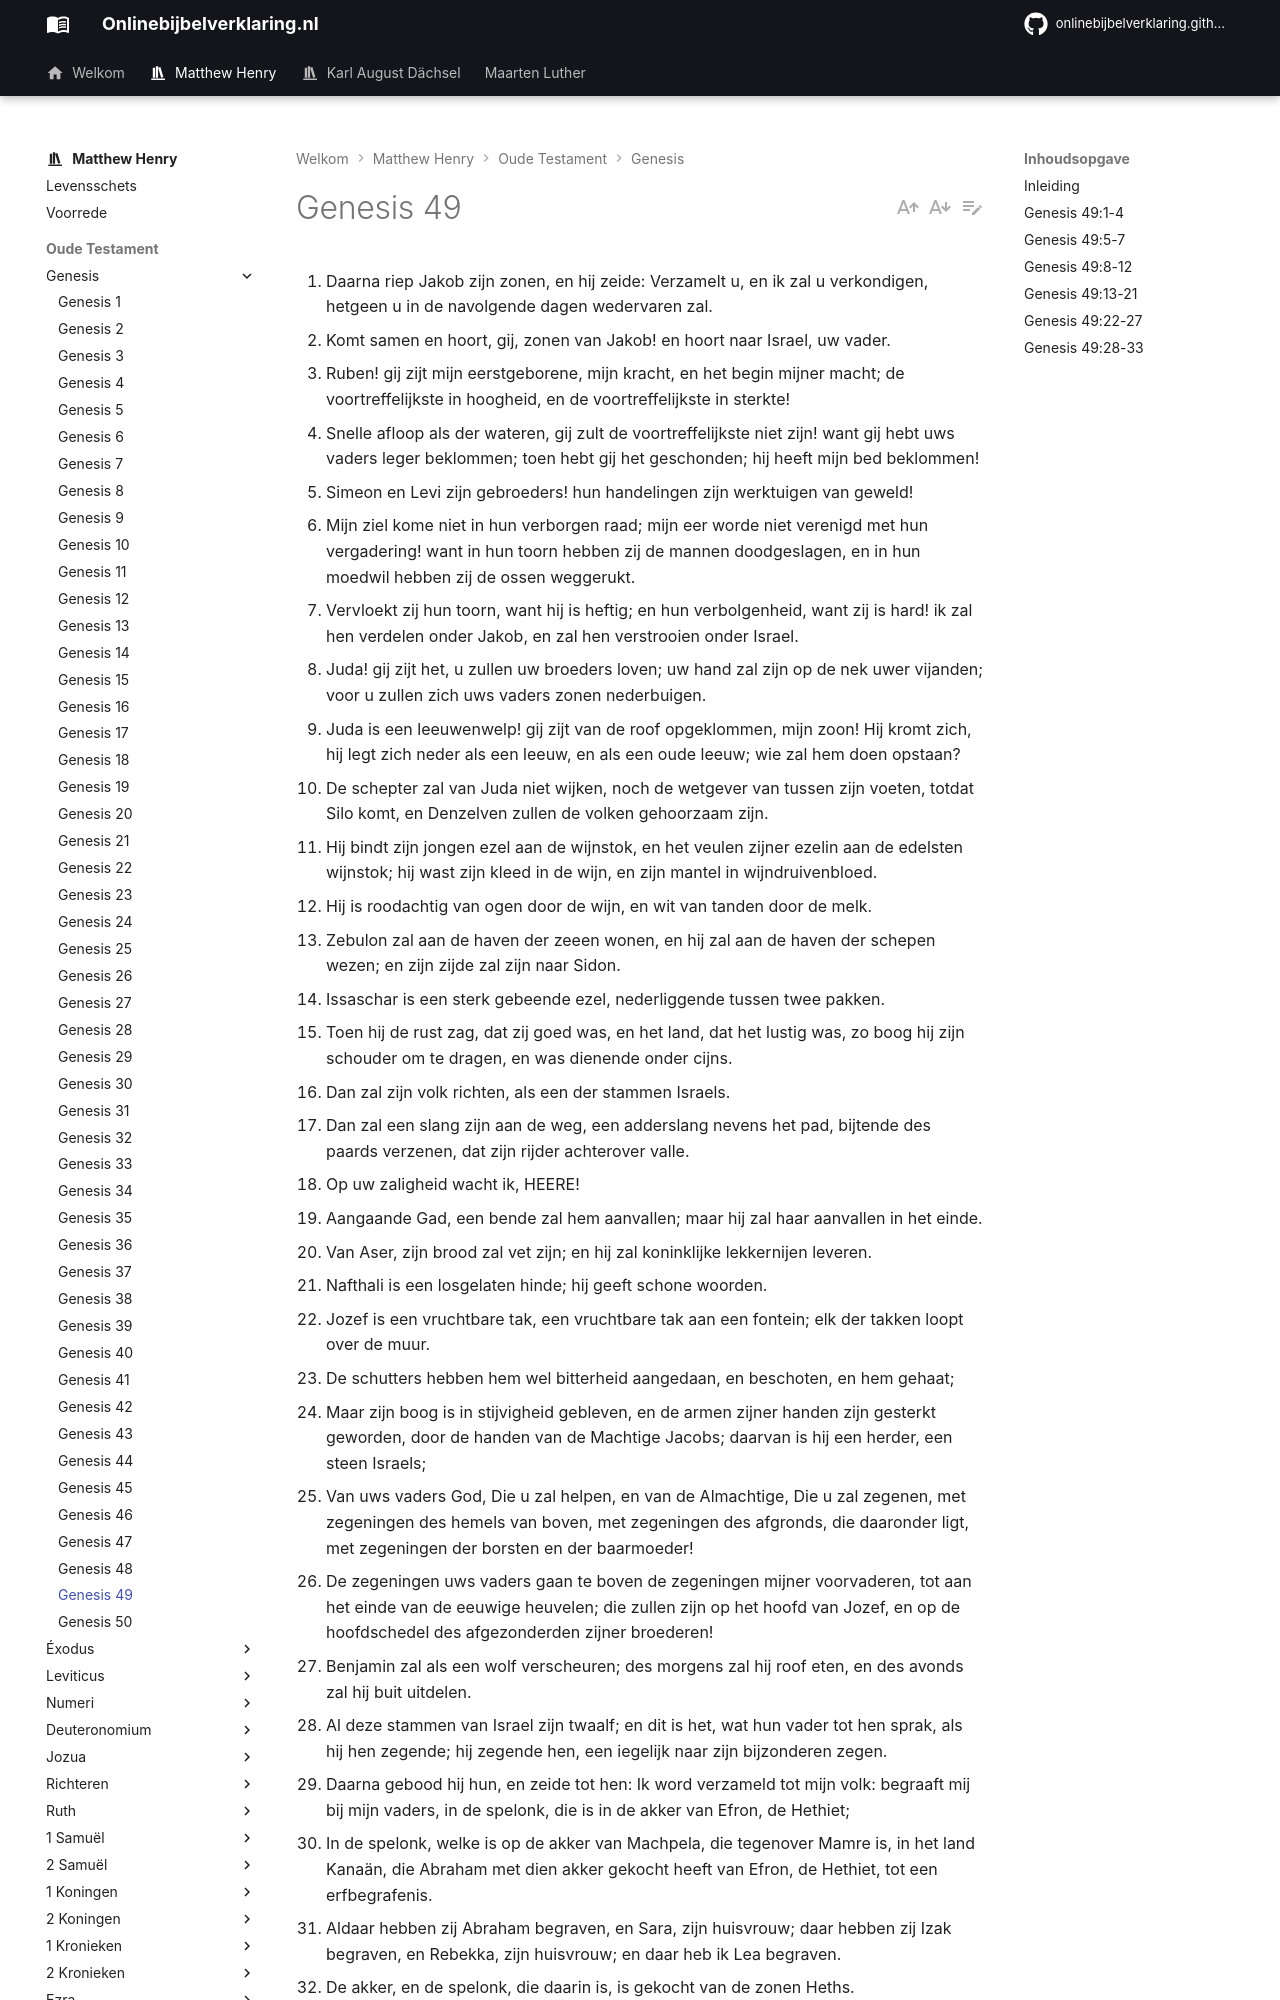

repository: onlinebijbelverklaring/onlinebijbelverklaring.github.io · page: matthewhenry/Genesis/Genesis49/index.html · generator: mkdocs

1. Daarna riep Jakob zijn zonen, en hij zeide: Verzamelt u, en ik zal u verkondigen, hetgeen u in de navolgende dagen wedervaren zal. 
2. Komt samen en hoort, gij, zonen van Jakob! en hoort naar Israel, uw vader. 
3. Ruben! gij zijt mijn eerstgeborene, mijn kracht, en het begin mijner macht; de voortreffelijkste in hoogheid, en de voortreffelijkste in sterkte! 
4. Snelle afloop als der wateren, gij zult de voortreffelijkste niet zijn! want gij hebt uws vaders leger beklommen; toen hebt gij het geschonden; hij heeft mijn bed beklommen! 
5. Simeon en Levi zijn gebroeders! hun handelingen zijn werktuigen van geweld! 
6. Mijn ziel kome niet in hun verborgen raad; mijn eer worde niet verenigd met hun vergadering! want in hun toorn hebben zij de mannen doodgeslagen, en in hun moedwil hebben zij de ossen weggerukt. 
7. Vervloekt zij hun toorn, want hij is heftig; en hun verbolgenheid, want zij is hard! ik zal hen verdelen onder Jakob, en zal hen verstrooien onder Israel. 
8. Juda! gij zijt het, u zullen uw broeders loven; uw hand zal zijn op de nek uwer vijanden; voor u zullen zich uws vaders zonen nederbuigen. 
9. Juda is een leeuwenwelp! gij zijt van de roof opgeklommen, mijn zoon! Hij kromt zich, hij legt zich neder als een leeuw, en als een oude leeuw; wie zal hem doen opstaan? 
10. De schepter zal van Juda niet wijken, noch de wetgever van tussen zijn voeten, totdat Silo komt, en Denzelven zullen de volken gehoorzaam zijn. 
11. Hij bindt zijn jongen ezel aan de wijnstok, en het veulen zijner ezelin aan de edelsten wijnstok; hij wast zijn kleed in de wijn, en zijn mantel in wijndruivenbloed. 
12. Hij is roodachtig van ogen door de wijn, en wit van tanden door de melk. 
13. Zebulon zal aan de haven der zeeen wonen, en hij zal aan de haven der schepen wezen; en zijn zijde zal zijn naar Sidon. 
14. Issaschar is een sterk gebeende ezel, nederliggende tussen twee pakken. 
15. Toen hij de rust zag, dat zij goed was, en het land, dat het lustig was, zo boog hij zijn schouder om te dragen, en was dienende onder cijns. 
16. Dan zal zijn volk richten, als een der stammen Israels. 
17. Dan zal een slang zijn aan de weg, een adderslang nevens het pad, bijtende des paards verzenen, dat zijn rijder achterover valle. 
18. Op uw zaligheid wacht ik, HEERE! 
19. Aangaande Gad, een bende zal hem aanvallen; maar hij zal haar aanvallen in het einde. 
20. Van Aser, zijn brood zal vet zijn; en hij zal koninklijke lekkernijen leveren. 
21. Nafthali is een losgelaten hinde; hij geeft schone woorden. 
22. Jozef is een vruchtbare tak, een vruchtbare tak aan een fontein; elk der takken loopt over de muur. 
23. De schutters hebben hem wel bitterheid aangedaan, en beschoten, en hem gehaat; 
24. Maar zijn boog is in stijvigheid gebleven, en de armen zijner handen zijn gesterkt geworden, door de handen van de Machtige Jacobs; daarvan is hij een herder, een steen Israels; 
25. Van uws vaders God, Die u zal helpen, en van de Almachtige, Die u zal zegenen, met zegeningen des hemels van boven, met zegeningen des afgronds, die daaronder ligt, met zegeningen der borsten en der baarmoeder! 
26. De zegeningen uws vaders gaan te boven de zegeningen mijner voorvaderen, tot aan het einde van de eeuwige heuvelen; die zullen zijn op het hoofd van Jozef, en op de hoofdschedel des afgezonderden zijner broederen! 
27. Benjamin zal als een wolf verscheuren; des morgens zal hij roof eten, en des avonds zal hij buit uitdelen. 
28. Al deze stammen van Israel zijn twaalf; en dit is het, wat hun vader tot hen sprak, als hij hen zegende; hij zegende hen, een iegelijk naar zijn bijzonderen zegen. 
29. Daarna gebood hij hun, en zeide tot hen: Ik word verzameld tot mijn volk: begraaft mij bij mijn vaders, in de spelonk, die is in de akker van Efron, de Hethiet; 
30. In de spelonk, welke is op de akker van Machpela, die tegenover Mamre is, in het land Kanaän, die Abraham met dien akker gekocht heeft van Efron, de Hethiet, tot een erfbegrafenis. 
31. Aldaar hebben zij Abraham begraven, en Sara, zijn huisvrouw; daar hebben zij Izak begraven, en Rebekka, zijn huisvrouw; en daar heb ik Lea begraven. 
32. De akker, en de spelonk, die daarin is, is gekocht van de zonen Heths. 
33. Als Jakob voleind had aan zijn zonen bevelen te geven, zo leide hij zijn voeten samen op het bed, en hij gaf de geest, en hij werd verzameld tot zijn volken.
